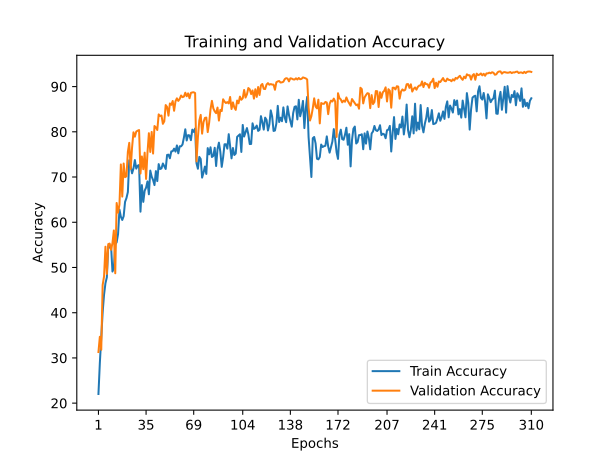

The table this chart was drawn from, first rows:
train_accuracy; train_loss; valid_accuracy; valid_loss
22,0300; 2,0799; 31,3100; 1,9364
28,9040; 1,9358; 34,6800; 1,8130
34,5020; 1,7972; 31,8000; 2,2804
40,0740; 1,6556; 46,1200; 1,5696
43,9740; 1,5581; 48,0100; 1,4455
46,5180; 1,4994; 54,5900; 1,2647
47,8300; 1,4771; 48,5700; 1,6525
54,7040; 1,2835; 55,1600; 1,3349
54,4000; 1,2887; 55,2900; 1,3464
54,8320; 1,2724; 53,9100; 1,4126
49,1040; 1,4290; 55,3900; 1,2659
49,8340; 1,4287; 58,1900; 1,1868
55,0900; 1,2773; 48,7200; 1,7313
55,5760; 1,2711; 64,2600; 1,0857
57,3860; 1,2067; 62,1300; 1,1263
62,7900; 1,0649; 63,9000; 1,1417
61,2180; 1,1070; 72,7800; 0,8528
60,5060; 1,1391; 65,6700; 1,1712
61,3460; 1,1136; 72,9900; 0,8963
64,5100; 1,0125; 69,9700; 0,8882
65,3560; 0,9905; 70,1600; 0,9618
66,6740; 0,9525; 75,5700; 0,7380
73,7200; 0,7560; 77,5600; 0,7395
72,4040; 0,7959; 71,7900; 0,9531
70,8200; 0,8434; 76,5400; 0,7836
71,8800; 0,8027; 79,8900; 0,6242
73,7540; 0,7509; 78,9200; 0,7128
71,8580; 0,7948; 80,0600; 0,6343
72,5060; 0,7862; 80,2500; 0,6157
72,6560; 0,7808; 80,3900; 0,6180
62,3400; 1,0797; 70,7700; 1,0903
68,2180; 0,9014; 74,5500; 0,7891
64,5080; 1,0274; 71,7300; 0,8604
66,9820; 0,9452; 75,3900; 0,7796
67,6560; 0,9286; 69,5800; 1,1000
69,0300; 0,8831; 75,3600; 0,8194
66,1820; 0,9687; 79,6900; 0,6378
71,4240; 0,8272; 75,5400; 0,8039
70,0880; 0,8633; 79,9700; 0,6214
69,3460; 0,8827; 75,1900; 0,7335
68,2180; 0,9230; 81,2800; 0,5986
71,3140; 0,8301; 80,9800; 0,5901
69,0980; 0,8975; 80,4000; 0,6432
72,8580; 0,7849; 83,8500; 0,5294
71,7720; 0,8163; 83,4900; 0,5341
71,9020; 0,8069; 83,6000; 0,4996
72,9920; 0,7737; 81,7600; 0,6152
72,3640; 0,7919; 82,3200; 0,5413
71,7820; 0,8077; 85,9100; 0,4406
74,8820; 0,7192; 85,4900; 0,4781
74,9520; 0,7219; 83,5700; 0,5345
74,1460; 0,7362; 86,2700; 0,4147
75,6700; 0,6978; 85,9600; 0,4498
75,7140; 0,6943; 86,8100; 0,4158
76,2800; 0,6834; 84,6500; 0,5287
75,6220; 0,6932; 86,7400; 0,4188
76,9880; 0,6552; 87,4000; 0,4354
75,2420; 0,7035; 86,8300; 0,4264
76,7960; 0,6587; 87,2700; 0,4184
76,7900; 0,6607; 88,0300; 0,3788
... 250 more rows
